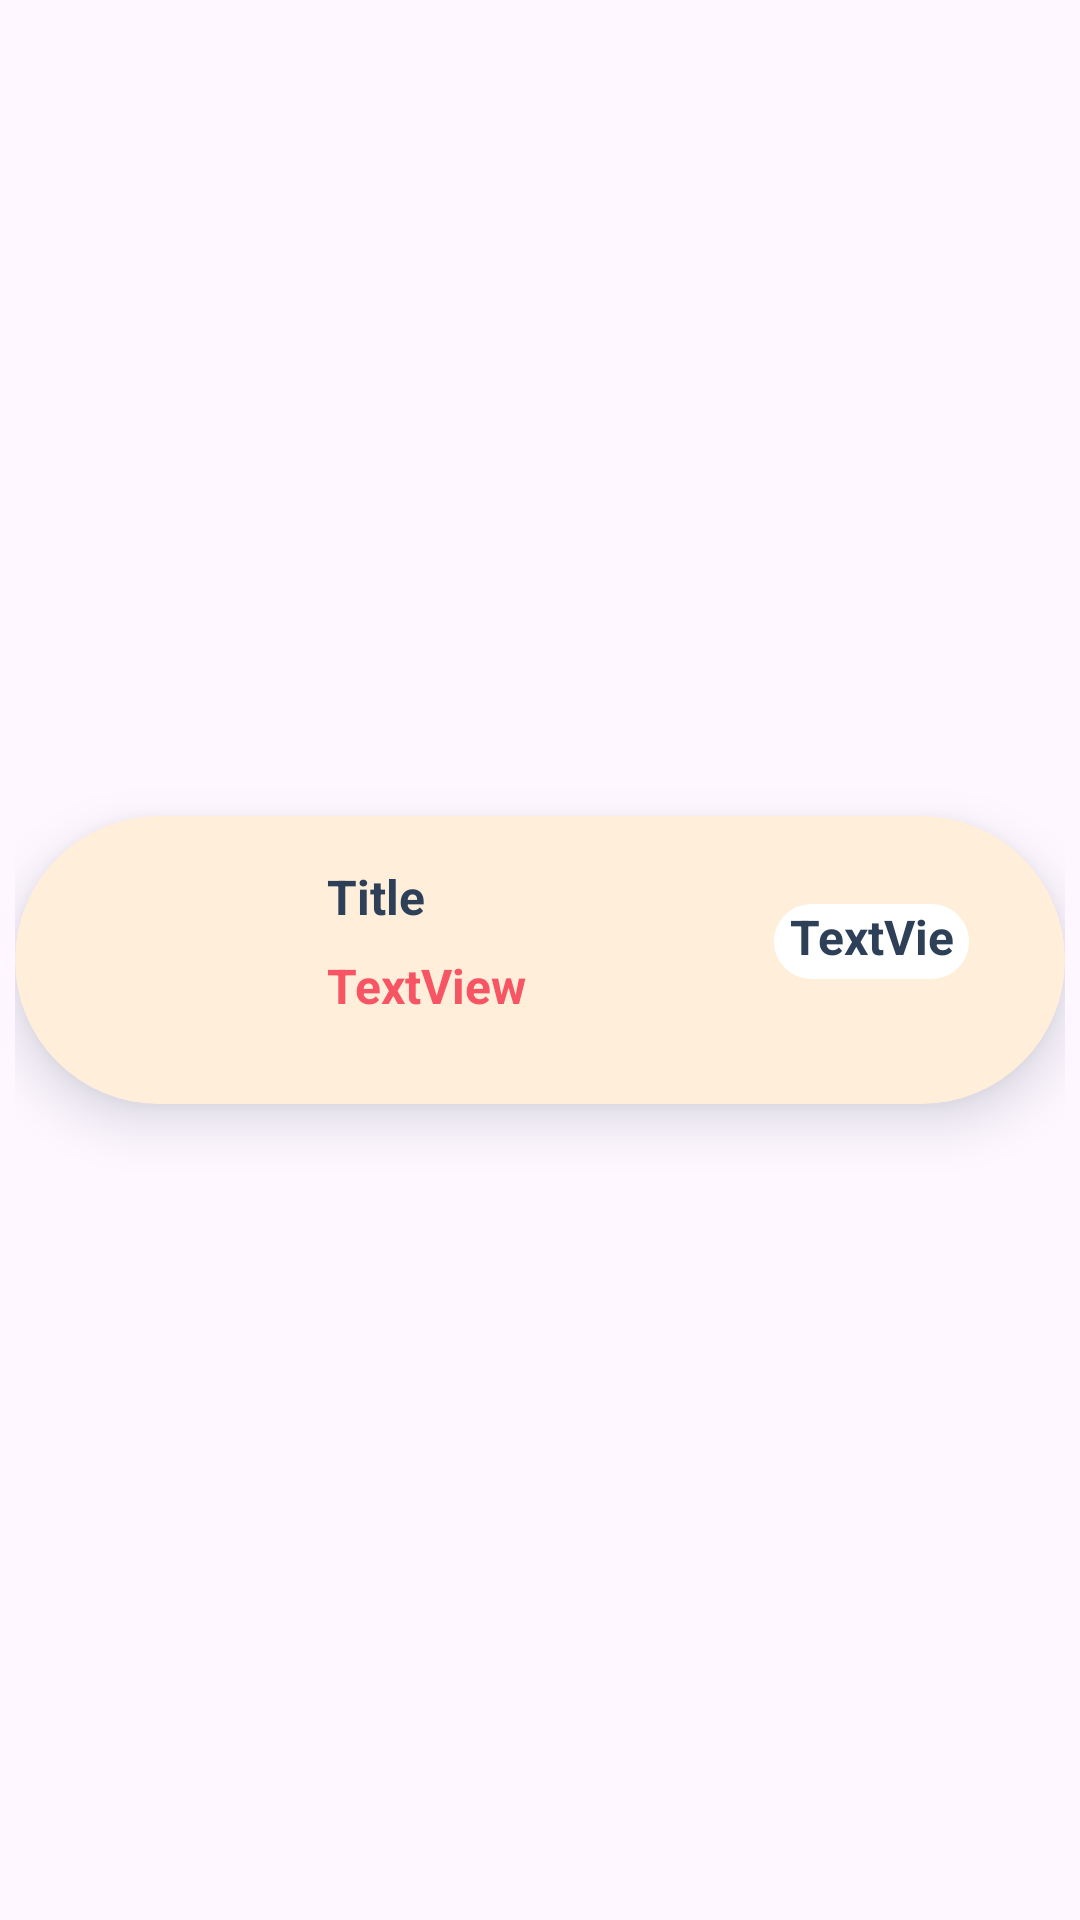

Write the Android layout XML for this screen, with the resource values it uses.
<!-- AndroidManifest.xml: application theme Theme.PetApp -->
<!-- res/layout/manage_order_item_layout.xml -->
<?xml version="1.0" encoding="utf-8"?>
<androidx.constraintlayout.widget.ConstraintLayout xmlns:android="http://schemas.android.com/apk/res/android"
    xmlns:app="http://schemas.android.com/apk/res-auto"
    xmlns:tools="http://schemas.android.com/tools"
    android:layout_width="match_parent"
    android:layout_height="wrap_content"
    android:elevation="10dp"
    android:outlineSpotShadowColor="@color/dark_blue"
    android:padding="5dp">

    <androidx.constraintlayout.widget.ConstraintLayout
        android:layout_width="match_parent"
        android:layout_height="wrap_content"
        android:background="@drawable/yellow_bg"
        android:elevation="10dp"
        android:outlineSpotShadowColor="@color/dark_blue"
        android:paddingBottom="8dp"
        app:layout_constraintBottom_toBottomOf="parent"
        app:layout_constraintEnd_toEndOf="parent"
        app:layout_constraintStart_toStartOf="parent"
        app:layout_constraintTop_toTopOf="parent">

        <com.google.android.material.imageview.ShapeableImageView
            android:id="@+id/trackOrderImg"
            style="@style/RoundedImage"
            android:layout_width="80dp"
            android:layout_height="80dp"
            android:layout_marginStart="8dp"
            android:layout_marginTop="8dp"
            android:scaleType="centerCrop"
            app:layout_constraintStart_toStartOf="parent"
            app:layout_constraintTop_toTopOf="parent"
            tools:srcCompat="@tools:sample/avatars" />

        <TextView
            android:id="@+id/trackOrderTitle"
            android:layout_width="wrap_content"
            android:layout_height="wrap_content"
            android:layout_marginStart="16dp"
            android:layout_marginTop="16dp"
            android:text="Title"
            android:textColor="@color/dark_blue"
            android:textSize="16sp"
            android:textStyle="bold"
            app:layout_constraintStart_toEndOf="@+id/trackOrderImg"
            app:layout_constraintTop_toTopOf="parent" />

        <TextView
            android:id="@+id/trackOrderPrice"
            android:layout_width="wrap_content"
            android:layout_height="wrap_content"
            android:layout_marginTop="8dp"
            android:text="TextView"
            android:textColor="@color/red"
            android:textSize="16sp"
            android:textStyle="bold"
            app:layout_constraintStart_toStartOf="@+id/trackOrderTitle"
            app:layout_constraintTop_toBottomOf="@+id/trackOrderTitle" />

        <TextView
            android:id="@+id/trackOrderQty"
            android:layout_width="65dp"
            android:layout_height="25dp"
            android:layout_marginEnd="32dp"
            android:background="@drawable/red_bg_stroke"
            android:backgroundTint="#FFFFFF"
            android:text="TextView"
            android:textAlignment="center"
            android:textColor="@color/dark_blue"
            android:textSize="16sp"
            android:textStyle="bold"
            app:layout_constraintBottom_toBottomOf="@+id/trackOrderPrice"
            app:layout_constraintEnd_toEndOf="parent"
            app:layout_constraintTop_toTopOf="@+id/trackOrderTitle" />
    </androidx.constraintlayout.widget.ConstraintLayout>
</androidx.constraintlayout.widget.ConstraintLayout>
<!-- resources referenced by this layout -->
<resources>
  <color name="dark_blue">#2E4058</color>
  <color name="red">#F75564</color>
  <!-- drawable red_bg_stroke (drawable) -->
  <?xml version="1.0" encoding="utf-8"?>
  <shape xmlns:android="http://schemas.android.com/apk/res/android"
      android:shape="rectangle">
  
      <stroke android:width="2dp" android:color="@color/red" />
      <corners android:radius="50dp" />
  
  </shape>
  <!-- drawable yellow_bg (drawable) -->
  <?xml version="1.0" encoding="utf-8"?>
  <selector xmlns:android="http://schemas.android.com/apk/res/android">
  <item>
      <shape android:shape="rectangle">
          <solid android:color="@color/yellow"/>
          <corners android:radius="50dp"/>
      </shape>
  </item>
  </selector>
  <style name="RoundedImage" parent="">
          <item name="cornerFamily">rounded</item>
          <item name="cornerSize">45dp</item>
          <item name="color">@color/white</item>
      </style>
  <style name="Theme.PetApp" parent="Base.Theme.PetApp" />
  <color name="yellow">#FFEFDA</color>
  <color name="white">#FFFFFFFF</color>
  <style name="Base.Theme.PetApp" parent="Theme.Material3.DayNight.NoActionBar">
          
          
      </style>
</resources>
